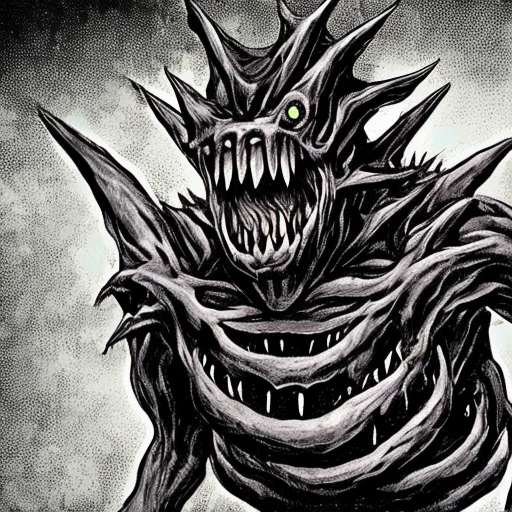
Generation parameters embedded in this image by AUTOMATIC1111 Stable Diffusion web UI or a fork of it (Forge, ...) (PNG 'parameters' text chunk):
monster
Steps: 50, Sampler: DDIM, CFG scale: 10, Seed: 2590605974, Size: 512x512, Model hash: cc6cb27103, Model: models_v1-5-pruned-emaonly